Run: headless pygame with SDL's dummy video driver; simulated clock (each Clock.tick advances the game by its frame time, no real sleeping); random seed 0; keys injected as events and as key.get_pressed() state; no mouse input.
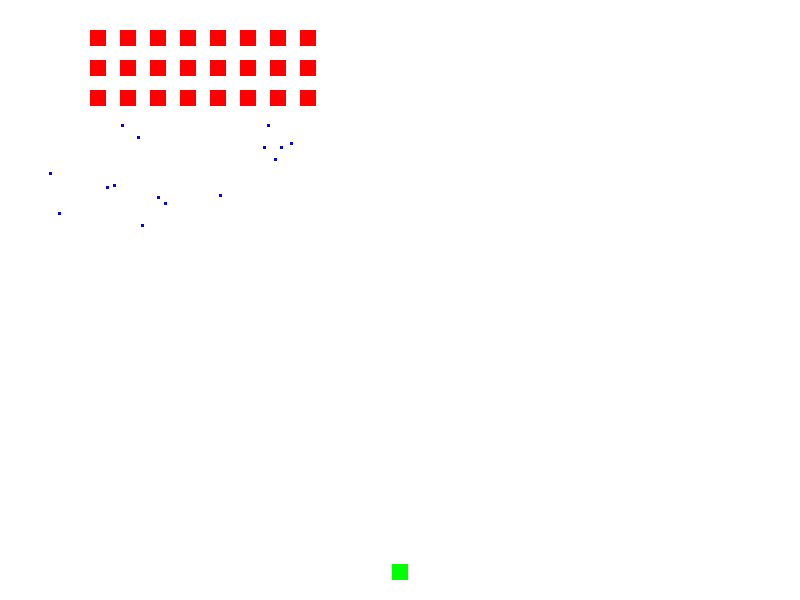
Frame 1 of 4 · flips 1–60 · no input
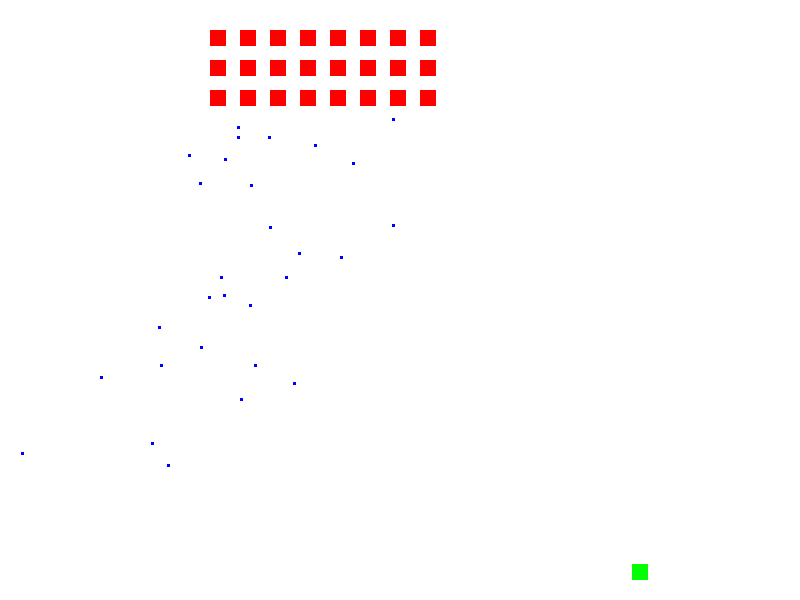
Frame 2 of 4 · flips 61–180 · tapped SPACE, RETURN · held RIGHT (→), D
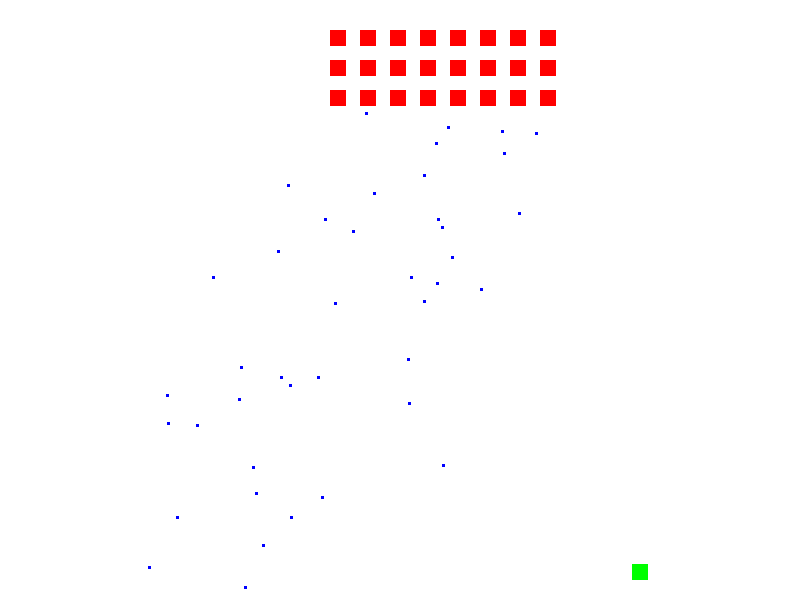
Frame 3 of 4 · flips 181–300 · held DOWN (↓), S
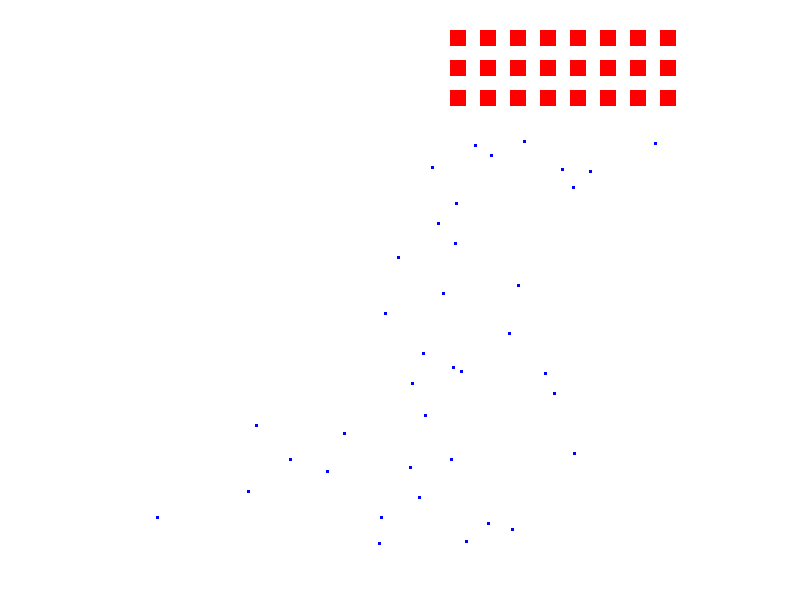
Frame 4 of 4 · flips 301–420 · held LEFT (←), A, UP (↑), W

The pygame program that drew these frames:

import pygame
import random
import sys

SCREEN_WIDTH = 800
SCREEN_HEIGHT = 600

WHITE = (255, 255, 255)
PLAYER_COLOR = (0, 255, 0)
INVADER_COLOR = (255, 0, 0)
BULLET_COLOR = (0, 0, 255)


class Bullet:
    def __init__(self, position, velocity):
        self.size = {'width': 3, 'height': 3}
        self.position = dict(position)
        self.velocity = dict(velocity)

    def update(self):
        self.position['x'] += self.velocity['x']
        self.position['y'] += self.velocity['y']


class Invader:
    def __init__(self, game, position):
        self.game = game
        self.size = {'width': 16, 'height': 16}
        self.position = dict(position)
        self.patrolX = 0
        self.speedX = 1

    def update(self):
        if self.patrolX < 0 or self.patrolX > 500:
            self.speedX = -self.speedX
        self.position['x'] += self.speedX
        self.patrolX += self.speedX

        if random.random() < 0.02 and not self.game.invaders_below(self):
            bullet = Bullet(
                {'x': self.position['x'] + self.size['width'] / 2 - 1.5,
                 'y': self.position['y'] + self.size['height']},
                {'x': random.random() - 0.5, 'y': 2}
            )
            self.game.add_body(bullet)


class Player:
    def __init__(self, game, game_size):
        self.game = game
        self.bullets = 0
        self.timer = 0
        self.size = {'width': 16, 'height': 16}
        self.position = {
            'x': game_size['x'] / 2 - self.size['width'] / 2,
            'y': game_size['y'] - self.size['height'] - 20
        }

    def update(self):
        keys = pygame.key.get_pressed()
        if keys[pygame.K_LEFT]:
            self.position['x'] = max(0, self.position['x'] - 2)
        if keys[pygame.K_RIGHT]:
            self.position['x'] = min(self.game.game_size['x'] - self.size['width'],
                                     self.position['x'] + 2)
        if keys[pygame.K_SPACE] and self.bullets < 5:
            bullet = Bullet(
                {'x': self.position['x'] + self.size['width'] / 2 - 1.5,
                 'y': self.position['y'] - 4},
                {'x': 0, 'y': -6}
            )
            self.game.add_body(bullet)
            self.bullets += 1

        self.timer += 1
        if self.timer % 12 == 0:
            self.bullets = 0


class Game:
    def __init__(self, screen):
        self.screen = screen
        self.game_size = {'x': SCREEN_WIDTH, 'y': SCREEN_HEIGHT}
        self.bodies = self.create_invaders()
        self.player = Player(self, self.game_size)
        self.bodies.append(self.player)
        self.clock = pygame.time.Clock()

    def add_body(self, body):
        self.bodies.append(body)

    def create_invaders(self):
        return [Invader(self, {'x': 30 + (i % 8) * 30, 'y': 30 + (i % 3) * 30})
                for i in range(24)]

    def colliding(self, b1, b2):
        if b1 is b2:
            return False
        return not (
            b1.position['x'] + b1.size['width'] < b2.position['x'] or
            b1.position['y'] + b1.size['height'] < b2.position['y'] or
            b1.position['x'] > b2.position['x'] + b2.size['width'] or
            b1.position['y'] > b2.position['y'] + b2.size['height']
        )

    def invaders_below(self, invader):
        return any(isinstance(b, Invader) and
                   b.position['y'] > invader.position['y'] and
                   abs(b.position['x'] - invader.position['x']) < invader.size['width']
                   for b in self.bodies)

    def update(self):
        self.bodies = [b for b in self.bodies
                       if all(not self.colliding(b, other) for other in self.bodies if b is not other)]
        self.bodies = [b for b in self.bodies if 0 <= b.position['y'] <= self.game_size['y']]
        for body in self.bodies:
            body.update()

    def draw_body(self, body, color):
        pygame.draw.rect(self.screen, color,
                         pygame.Rect(int(body.position['x']), int(body.position['y']),
                                     int(body.size['width']), int(body.size['height'])))

    def draw(self):
        self.screen.fill(WHITE)
        for body in self.bodies:
            if isinstance(body, Player):
                self.draw_body(body, PLAYER_COLOR)
            elif isinstance(body, Invader):
                self.draw_body(body, INVADER_COLOR)
            elif isinstance(body, Bullet):
                self.draw_body(body, BULLET_COLOR)
        pygame.display.flip()

    def run(self):
        running = True
        while running:
            for event in pygame.event.get():
                if event.type == pygame.QUIT:
                    running = False
            self.update()
            self.draw()
            self.clock.tick(60)
        pygame.quit()
        sys.exit()


def main():
    pygame.init()
    screen = pygame.display.set_mode((SCREEN_WIDTH, SCREEN_HEIGHT))
    pygame.display.set_caption("Space Invaders (Python)")
    Game(screen).run()


if __name__ == "__main__":
    main()
